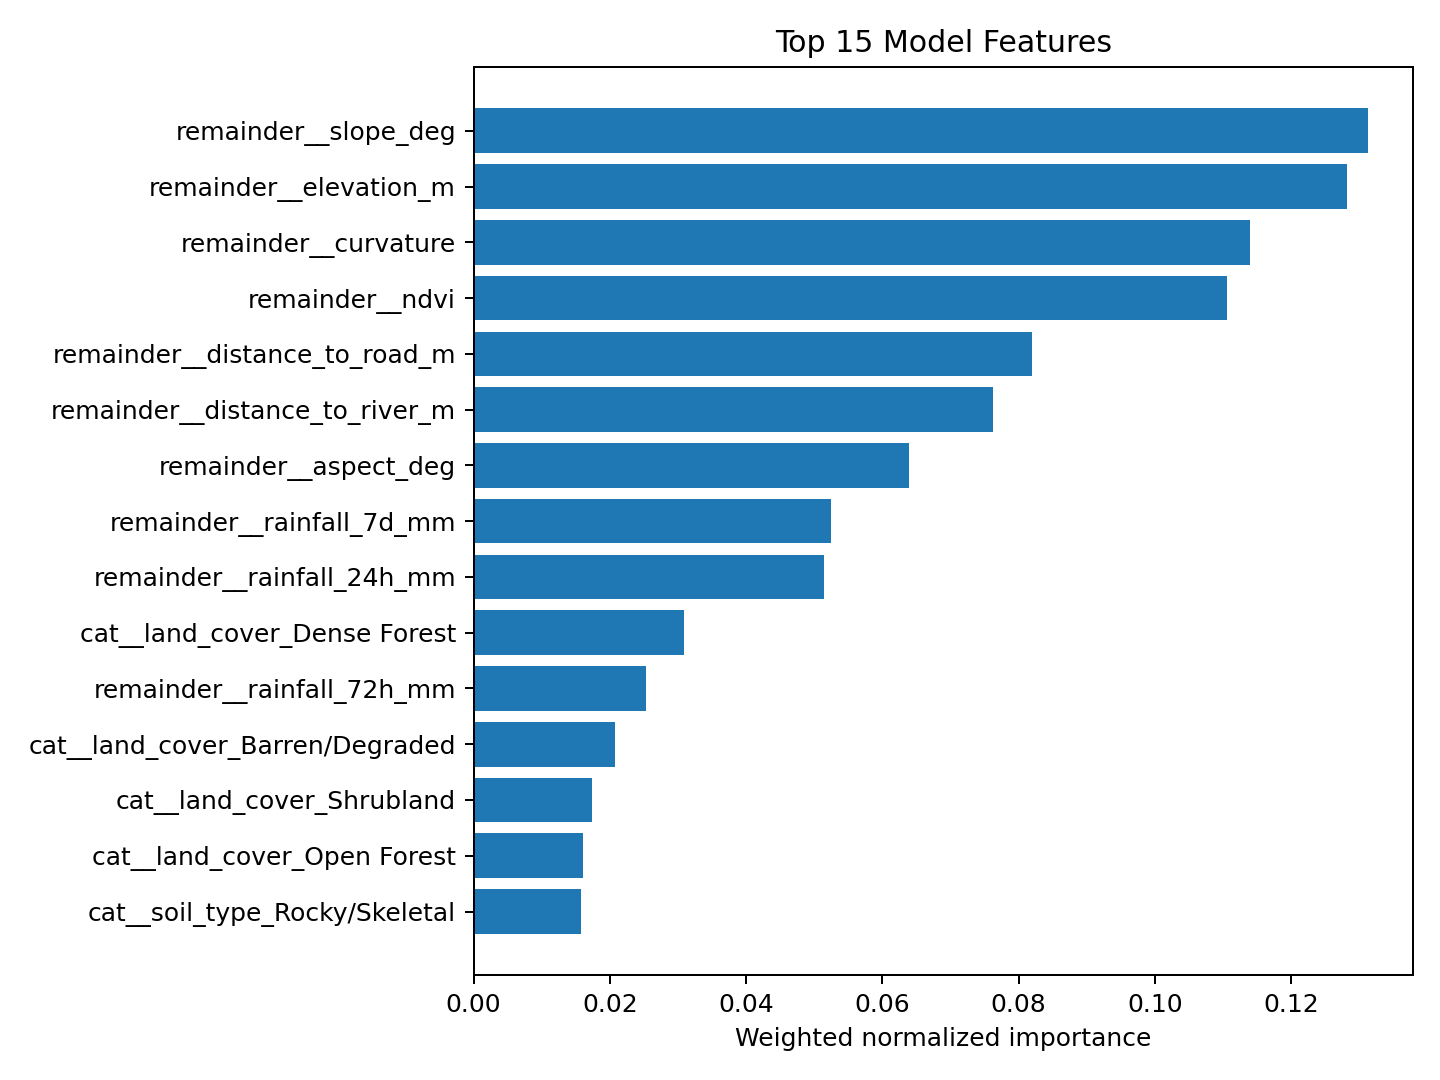

Data behind this chart, as committed beside it:
feature, importance
remainder__slope_deg, 0.1313
remainder__elevation_m, 0.1281
remainder__curvature, 0.1139
remainder__ndvi, 0.1105
remainder__distance_to_road_m, 0.08189
remainder__distance_to_river_m, 0.07624
remainder__aspect_deg, 0.06386
remainder__rainfall_7d_mm, 0.05245
remainder__rainfall_24h_mm, 0.05149
cat__land_cover_Dense Forest, 0.03088
remainder__rainfall_72h_mm, 0.02532
cat__land_cover_Barren/Degraded, 0.02072
cat__land_cover_Shrubland, 0.01745
cat__land_cover_Open Forest, 0.01603
cat__soil_type_Rocky/Skeletal, 0.01571
cat__soil_type_Silty Clay, 0.01546
cat__soil_type_Clay Loam, 0.01153
cat__soil_type_Laterite, 0.008084
cat__soil_type_Loam, 0.007922
cat__soil_type_Sandy Loam, 0.007234
cat__land_cover_Built-up, 0.007005
cat__land_cover_Cropland, 0.006929
